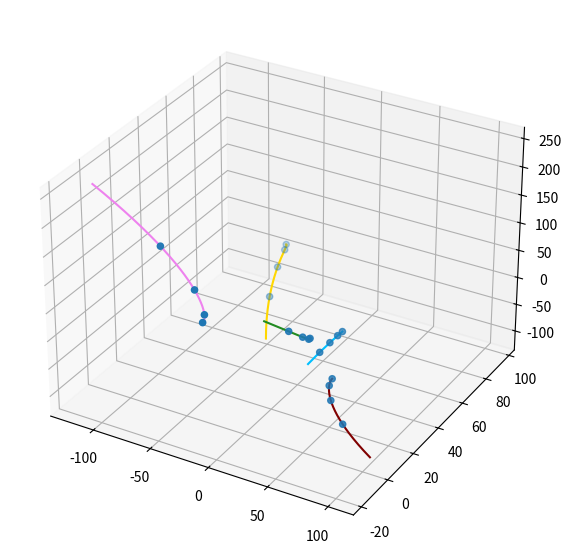
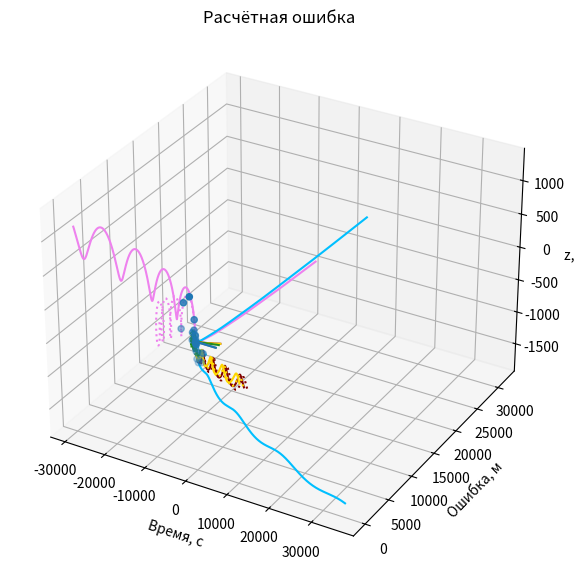

The script that saved these images, in order:
"""отладка helper и helper2"""
import scipy
import numpy as np
import matplotlib.pyplot as plt

Radius_orbit = 6800e3
mu = 5.972e24 * 6.67408e-11
w = np.sqrt(mu / Radius_orbit ** 3)
v_orb = np.sqrt(mu / Radius_orbit)
h_orb = Radius_orbit - 6371e3

# Задание параметров
random_rate = 0.1
post_factor = 5
show_factor = 5
r_noise = 0.0
n = 5
dt = 1.
t = [60.*4*(i+0) for i in range(5)]  # ВОЗМОЖНО ТУТ НАДО С НУЛЯ
colors = ["violet", "deepskyblue", "maroon", "gold", "forestgreen", "indigo", "olivedrab",
          "slategray", "pink", "salmon", "tan", "steelblue", "peru", "aquamarine",
          "violet", "deepskyblue", "maroon", "gold", "forestgreen", "indigo", "olivedrab",
          "slategray", "pink", "salmon", "tan", "steelblue", "peru", "aquamarine",
          "violet", "deepskyblue", "maroon", "gold", "forestgreen", "indigo", "olivedrab",
          "slategray", "pink", "salmon", "tan", "steelblue", "peru", "aquamarine",
          "violet", "deepskyblue", "maroon", "gold", "forestgreen", "indigo", "olivedrab",
          "slategray", "pink", "salmon", "tan", "steelblue", "peru", "aquamarine",
          "violet", "deepskyblue", "maroon", "gold", "forestgreen", "indigo", "olivedrab",
          "slategray", "pink", "salmon", "tan", "steelblue", "peru", "aquamarine"]

# Генерация движения
def get_rand_rvs(r_spread: float = 100, v_spread: float = 0.01):
    r_ = np.random.uniform(-r_spread, r_spread, 3)
    v_ = np.random.uniform(-v_spread, v_spread, 3)
    c_ = np.random.uniform(0, 0.05**2, 1)
    return np.append(np.append(r_, v_), c_).tolist()
def get_atm_params(h: float):
    T = -131.21 + 0.00299 * (h + h_orb)
    p = 2.488 * ((T + 273.1) / 216.6) ** -11.388
    rho = p / (0.2869 * (T + 273.1))
    return rho, T, p
def get_orb_acceleration(r, v):
    return np.array([-2 * w * v[2],
                     -w ** 2 * r[1],
                     2 * w * v[0] + 3 * w ** 2 * r[2]])
def get_full_acceleration(c_resist: float, square: float, r: any, v: any, m: float):
    # force = - r * self.mu / np.linalg.norm(r)
    rho = get_atm_params(r[2])[0]
    force = get_orb_acceleration(r, v)
    v_real = v + np.array([v_orb, 0, 0])
    force -= v_real * np.linalg.norm(v_real) * c_resist * rho * square / 2 / m
    return force
def get_integrate(rvs: any):
    r_ = np.array(rvs[0:3])
    v_ = np.array(rvs[3:6])
    c_ = rvs[6]
    f = get_full_acceleration(c_resist=1.17, square=c_, m=0.03, r=r_, v=v_)
    v_ += f * dt
    r_ += v_ * dt
    return np.append(np.append(r_, v_), c_).tolist()

rvs = [-13.054265064276251, -17.56270861982911, 95.3398354254532, 0.004547876920626191, 0.005045559988265369, -0.006452921621946257, 0.0022805784626014226, 43.460507105121565, 35.48185575733186, 0.2877335724668484, -0.0014289974149228196, -0.00847835587260773, -0.0012526995311599246, 0.0011544608551594948, 54.40075322470611, 17.93231657966487, -39.344418818942486, -0.0016279159404521317, -0.008808595243230095, -0.00567542513276573, 0.0020492681254791895, -74.49461641499153, 96.408231676855, -37.55137466849456, 0.009809989159360133, 0.0011410928924974126, 0.005993848236762257, 0.002116476921642562, 37.49126517696152, 16.216683505741017, 26.18768269360359, 0.0025231190083993237, -0.0028964762276890354, -0.006323836505286586, 0.0016141287151503622]
res = [-2.02726221e+01, -2.47641638e+01,  8.80862771e+01,  1.18099935e-02, 1.17598187e-02,  2.96302602e-03, -5.06126257e-03,  3.62417016e+01, 2.82805838e+01,  1.47400564e+00,  5.51657486e-03, -1.76436875e-03, -2.26640558e-02,  1.21226707e-02,  4.43399317e+01,  1.28307687e+01, -3.66248263e+01, -5.22959099e-04, -7.34982345e-03, -6.09222614e-03, 1.91925952e-03, -7.46656448e+01, 8.44957073e+01, -3.40301028e+01, 8.76277633e-03, 1.51932763e-03, 5.94937395e-03, 1.97747052e-03, 3.07433155e+01, 1.48717857e+01, 2.24558871e+01, 2.85168650e-03, -3.02975736e-03, -6.38220146e-03, 1.62853456e-03]
print(f"Изначальные данные: {len(rvs)}, результаты: {len(res)}")

# Расчёт измерений
R = []
rvs_copy = rvs.copy()
for j in np.linspace(0, t[-1], int(t[-1] // dt), endpoint=False):
    r = []
    time = j * dt
    for i in range(n):
        rvs_copy[i*7:(i+1)*7] = get_integrate(rvs_copy[i*7:(i+1)*7])
    for t1 in t:
        if time == t1:
            for i in range(n):
                r += rvs_copy[i*7:i*7+3]
            for i1 in range(n):
                for i2 in range(i1):
                    dist_real = np.linalg.norm(r[i1]) if i1 == i2 else np.linalg.norm(r[i1] - r[i2])
                    R += [dist_real * (1 + np.random.uniform(-r_noise, r_noise))]
                    print(f"{len(R)}, t = {j}")


# Отображение
x, y, z = ([], [], [])
rvs_copy = rvs.copy()
ax = plt.figure(figsize=(7, 7)).add_subplot(projection='3d')
for i in range(n):
    x_, y_, z_ = ([], [], [])
    for j in np.linspace(0, t[-1], int(t[-1] // dt), endpoint=False):
        time = j * dt
        rvs_copy[i*7:(i+1)*7] = get_integrate(rvs_copy[i*7:(i+1)*7])
        x_ += [rvs_copy[i * 7 + 0]]
        y_ += [rvs_copy[i * 7 + 1]]
        z_ += [rvs_copy[i * 7 + 2]]
        for t1 in t:
            if time == t1:
                x += [rvs_copy[i*7+0]]
                y += [rvs_copy[i*7+1]]
                z += [rvs_copy[i*7+2]]
    ax.plot(x_, y_, z_, c=colors[i])
ax.scatter(x, y, z)
plt.show()

# Повторное отображение
ax = plt.figure(figsize=(7, 7)).add_subplot(projection='3d')
x, y, z = ([], [], [])
rvs_copy = rvs.copy()
rvs_res = res.copy()
a = [[] for i in range(n)]
for i in range(n):
    x_, y_, z_ = ([], [], [])
    x_1, y_1, z_1 = ([], [], [])
    for j in np.linspace(0, t[-1]*post_factor, show_factor * int(t[-1]*post_factor // dt), endpoint=False):
        time = j * dt
        rvs_res[i*7:(i+1)*7] = get_integrate(rvs_res[i*7:(i+1)*7])
        x_ += [rvs_res[i * 7 + 0]]
        y_ += [rvs_res[i * 7 + 1]]
        z_ += [rvs_res[i * 7 + 2]]
        rvs_copy[i*7:(i+1)*7] = get_integrate(rvs_copy[i*7:(i+1)*7])
        x_1 += [rvs_copy[i * 7 + 0]]
        y_1 += [rvs_copy[i * 7 + 1]]
        z_1 += [rvs_copy[i * 7 + 2]]
        a[i] += [np.linalg.norm(np.array(rvs_res[i*7:i*7+3]) - np.array(rvs_copy[i*7:i*7+3]))]
        for t1 in t:
            if time == t1:
                x += [rvs_copy[i*7+0]]
                y += [rvs_copy[i*7+1]]
                z += [rvs_copy[i*7+2]]
    ax.plot(x_, y_, z_, c=colors[i])
    ax.plot(x_1, y_1, z_1, c=colors[i], ls=":")
ax.scatter(x, y, z)
ax.set_title("Траектории дейтвительные и расчитанные")
ax.set_xlabel("x, м")
ax.set_ylabel("y, м")
ax.set_zlabel("z, м")
plt.show()

for i in range(n):
    plt.plot(np.linspace(0, t[-1]*post_factor, show_factor * int(t[-1]*post_factor // dt), endpoint=False),
             a[i], c=colors[i])
plt.title("Реальная ошибка")
plt.xlabel("Время, с")
plt.ylabel("Ошибка, м")
plt.show()

# Расчёт и отображение измерений
loss = []
counter = 0
rvs_res = res.copy()
for j in np.linspace(0, t[-1]*post_factor, int(t[-1]*post_factor // dt), endpoint=False):
    tmp = 0.
    r = []
    time = j * dt
    for i in range(n):
        rvs_res[i * 7:(i + 1) * 7] = get_integrate(rvs_res[i * 7:(i + 1) * 7])
    for t1 in t[0:-1]:
        if time == t1:
            for i in range(n):
                r += rvs_res[i*7:i*7+3]
            for i1 in range(n):
                for i2 in range(i1):
                    # print(f"{counter+1} / {len(R)}, t = {j}")
                    R_ = np.linalg.norm(r[i1]) if i1 == i2 else np.linalg.norm(r[i1] - r[i2])
                    tmp += (R_ - R[counter]) ** 2
                    counter += 1
    loss += [tmp / counter]
for j in t:
    plt.plot([j, j], [np.min(loss), np.max(loss)], c='gray')
plt.plot([t[0], t[-1]*post_factor], [0, 0], c='gray')
plt.plot(np.linspace(0, t[-1]*post_factor, int(t[-1]*post_factor // dt), endpoint=False), loss)
plt.title("Расчётная ошибка")
plt.xlabel("Время, с")
plt.ylabel("Ошибка, м")
plt.show()
